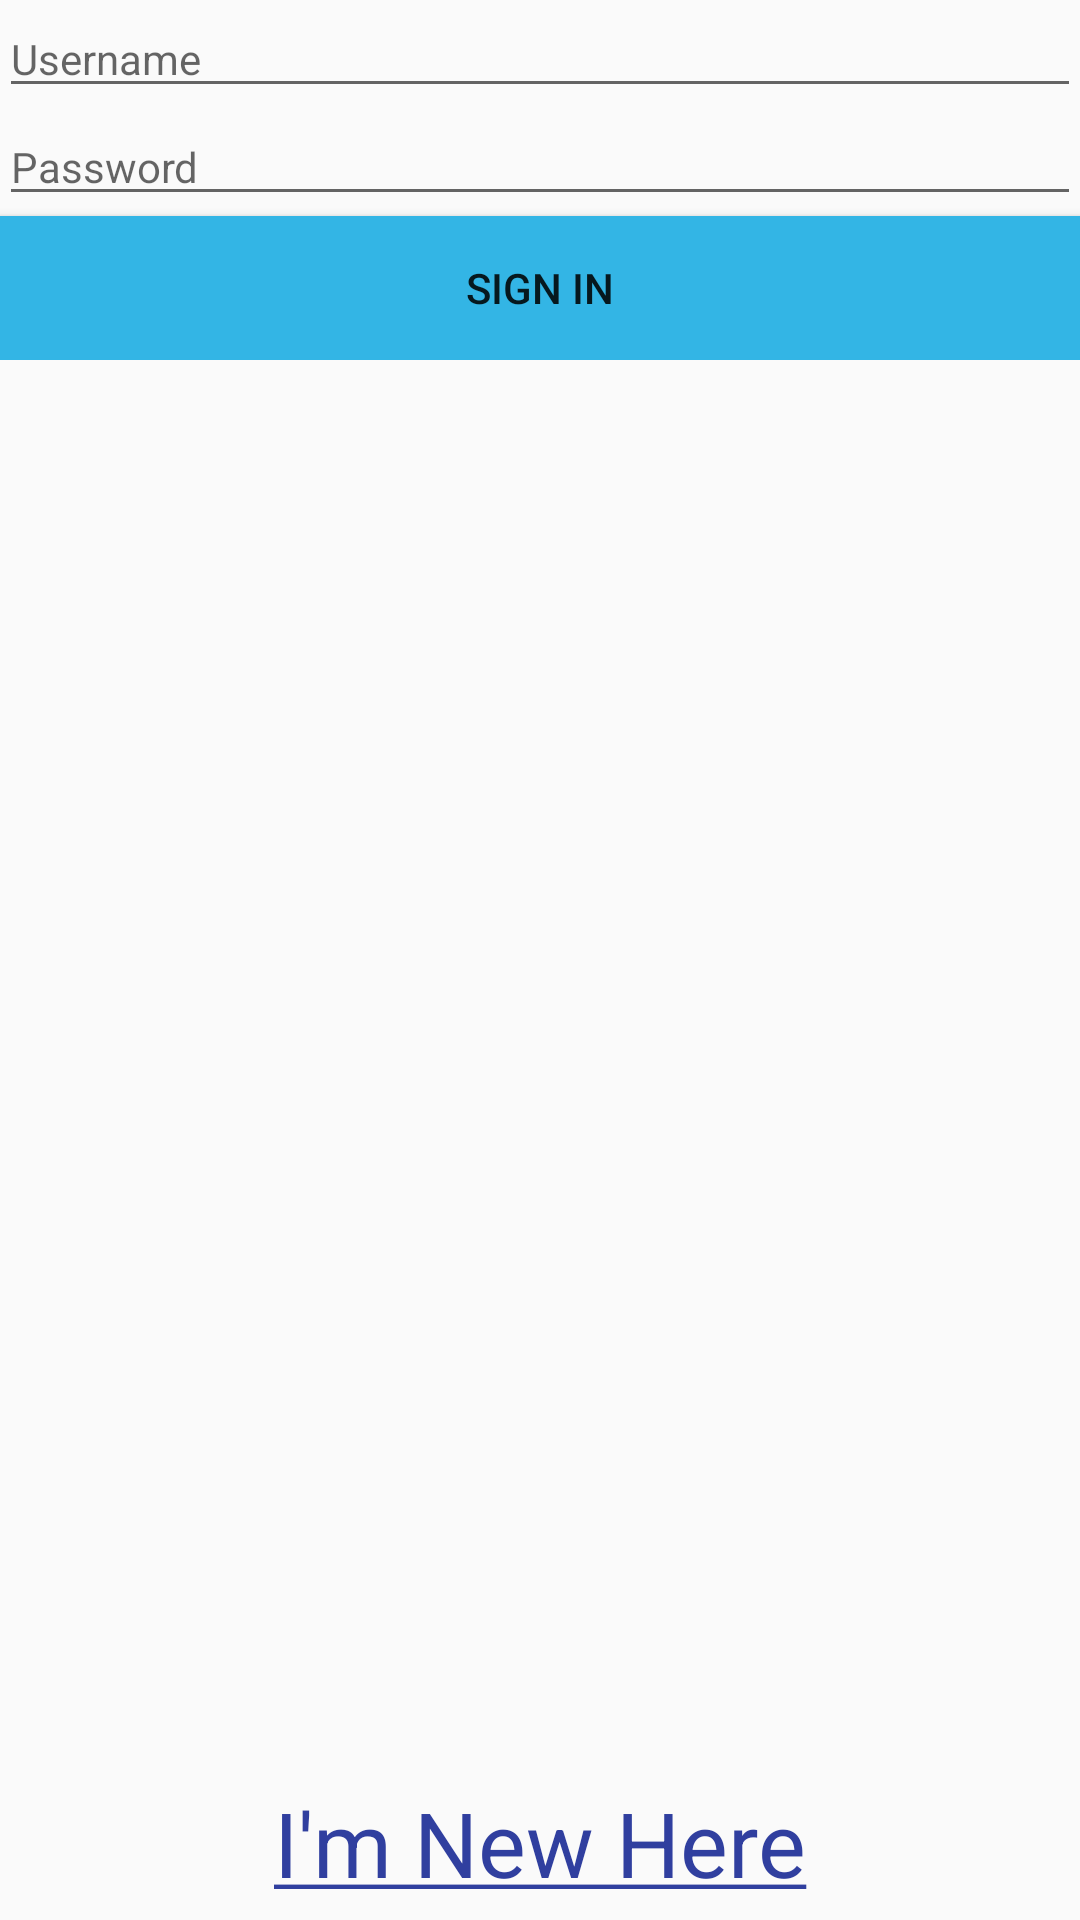

Android layout source for this screen:
<!-- AndroidManifest.xml: application theme AppTheme -->
<!-- res/layout/content_login_credentials.xml -->
<?xml version="1.0" encoding="utf-8"?>
<RelativeLayout xmlns:android="http://schemas.android.com/apk/res/android"
    xmlns:app="http://schemas.android.com/apk/res-auto"
    xmlns:tools="http://schemas.android.com/tools"
    android:id="@+id/content_login_credentials"
    android:layout_width="match_parent"
    android:layout_height="match_parent"
    android:paddingBottom="@dimen/activity_vertical_margin"
    android:paddingLeft="@dimen/activity_horizontal_margin"
    android:paddingRight="@dimen/activity_horizontal_margin"
    android:paddingTop="@dimen/activity_vertical_margin"
    app:layout_behavior="@string/appbar_scrolling_view_behavior"
    tools:context="seniorproject.badger.LoginCredentials"
    tools:showIn="@layout/activity_login_credentials">

    <FrameLayout
        android:layout_width="match_parent"
        android:layout_alignParentBottom="true"
        android:layout_alignParentLeft="true"
        android:layout_alignParentStart="true"
        android:layout_height="20dp">

    </FrameLayout>

    <LinearLayout
        android:orientation="vertical"
        android:layout_width="match_parent"
        android:layout_height="wrap_content"
        android:layout_alignParentTop="true"
        android:layout_alignParentLeft="true"
        android:layout_alignParentStart="true">

        <EditText
            android:layout_width="match_parent"
            android:layout_height="wrap_content"
            android:inputType="textPersonName"
            android:ems="10"
            android:id="@+id/userText"
            android:hint="Username"
            android:textAppearance="@style/TextAppearance.AppCompat" />

        <EditText
            android:layout_width="match_parent"
            android:layout_height="wrap_content"
            android:inputType="textPassword"
            android:ems="10"
            android:id="@+id/passwordText"
            android:hint="Password"
            android:textAppearance="@style/TextAppearance.AppCompat" />

        <Button
            android:text="Sign In"
            android:layout_width="match_parent"
            android:layout_height="wrap_content"
            android:id="@+id/signInButton"
            style="@style/Widget.AppCompat.Button"
            android:background="@android:color/holo_blue_light" />

    </LinearLayout>

    <TextView
        android:text="@string/new_user"
        android:layout_width="match_parent"
        android:layout_height="46dp"
        android:id="@+id/newUserText"
        android:textAlignment="center"
        android:textSize="30sp"
        android:textColor="@color/colorPrimaryDark"
        android:layout_alignParentBottom="true"
        android:layout_alignParentLeft="true"
        android:layout_alignParentStart="true"
        android:textAppearance="@style/TextAppearance.AppCompat"
        android:typeface="sans"
        android:fontFamily="sans-serif" />

</RelativeLayout>
<!-- res/layout/activity_login_credentials.xml (included above) -->
<?xml version="1.0" encoding="utf-8"?>
<android.support.design.widget.CoordinatorLayout xmlns:android="http://schemas.android.com/apk/res/android"
    xmlns:app="http://schemas.android.com/apk/res-auto"
    xmlns:tools="http://schemas.android.com/tools"
    android:layout_width="match_parent"
    android:layout_height="match_parent"
    android:fitsSystemWindows="true"
    android:background="@drawable/badgerloginprotoblur"
    tools:context="seniorproject.badger.LoginCredentials">

    <android.support.design.widget.AppBarLayout
        android:layout_width="match_parent"
        android:layout_height="wrap_content"
        android:theme="@style/AppBarOverlay">

        <android.support.v7.widget.Toolbar
            android:id="@+id/toolbar"
            android:theme="@style/BadgerActionBarTheme"
            android:layout_width="match_parent"
            android:layout_height="?attr/actionBarSize"
            app:popupTheme="@style/PopupOverlay" />

    </android.support.design.widget.AppBarLayout>

    <include layout="@layout/content_login_credentials" />

</android.support.design.widget.CoordinatorLayout>
<!-- resources referenced by this layout -->
<resources>
  <color name="colorPrimaryDark">#303F9F</color>
  <string name="new_user"><u>I\'m New Here</u></string>
  <style name="AppBarOverlay" parent="ThemeOverlay.AppCompat.Dark.ActionBar" />
  <style name="BadgerActionBarTheme" parent="Theme.AppCompat.Light">
          <item name="android:textColorSecondary">@color/colorOverflow</item>
      </style>
  <style name="PopupOverlay" parent="ThemeOverlay.AppCompat.Light">
          <item name="android:textColorSecondary">@color/colorOverflow</item>
      </style>
  <style name="AppTheme" parent="Theme.AppCompat.Light.NoActionBar">
          <item name="colorPrimary">@color/colorPrimary</item>
          <item name="colorPrimaryDark">@color/colorPrimaryDark</item>
          <item name="colorAccent">@color/colorAccent</item>
  
      </style>
  <color name="colorOverflow">#000000</color>
  <color name="colorPrimary">#FFFFFF</color>
  <color name="colorAccent">#ff4081</color>
</resources>
